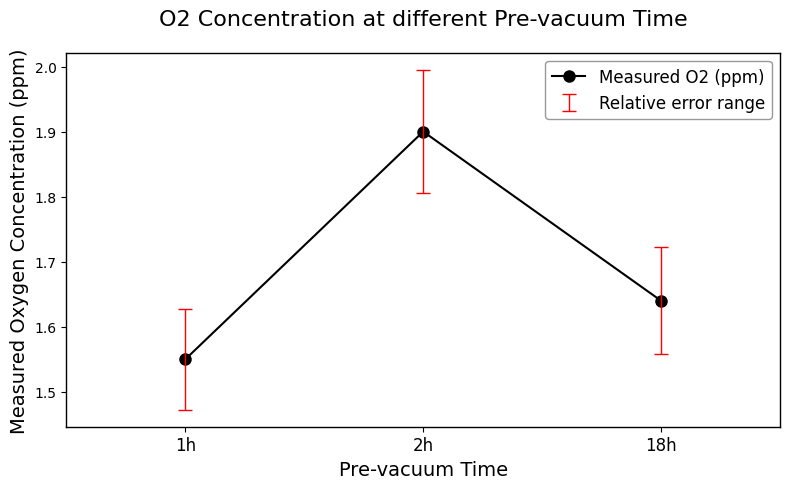

Write the Python code that produced this figure.
import matplotlib.pyplot as plt
import numpy as np

# 设置字体
plt.rcParams['font.sans-serif'] = ['Microsoft YaHei']  # 使用微软雅黑字体
plt.rcParams['axes.unicode_minus'] = False  # 用来正常显示负号

# Data definition
pre_vacuum_time = [1, 2, 18]  # Pre-vacuum time (hours)
measured_O2 = [1.55, 1.90, 1.64]  # O2 concentration (ppm)
error = [0.0775, 0.095, 0.082]  # ±5% error

# Create figure
plt.figure(figsize=(8, 5))  # 减小图表尺寸

# Create subplot with a box around it
ax = plt.gca()
ax.spines['top'].set_visible(True)
ax.spines['right'].set_visible(True)
ax.spines['left'].set_visible(True)
ax.spines['bottom'].set_visible(True)
for spine in ax.spines.values():
    spine.set_linewidth(1.0)

# Plot main data (points and connecting line)
x_positions = [1, 2, 3]  # Positions on x-axis (equidistant)
plt.plot(x_positions, measured_O2, 
        'o-', color='black',
        linewidth=1.5, 
        markersize=8,
        label='Measured O2 (ppm)')

# Add error bars (dashed style)
plt.errorbar(x_positions, measured_O2, yerr=error,
            fmt='none',  # No markers or lines
            ecolor='red',
            capsize=5,
            linestyle='--',  # Dashed error lines
            elinewidth=1,
            capthick=1,
            label='Relative error range')

# Axis and title settings
plt.xticks(x_positions, ['1h', '2h', '18h'], fontsize=12)  # 增大刻度字体
plt.xlabel('Pre-vacuum Time', fontsize=14)  # 增大x轴标签字体
plt.ylabel('Measured Oxygen Concentration (ppm)', fontsize=14)  # 增大y轴标签字体
plt.title('O2 Concentration at different Pre-vacuum Time', fontsize=16, pad=20)  # 增大标题字体

# Legend settings
plt.legend(loc='upper right', fontsize=12, frameon=True,  # 增大图例字体
          facecolor='white', edgecolor='gray')

# Set axis range
plt.xlim(0.5, 3.5)

# Adjust layout
plt.tight_layout()

# Show plot
plt.show() 